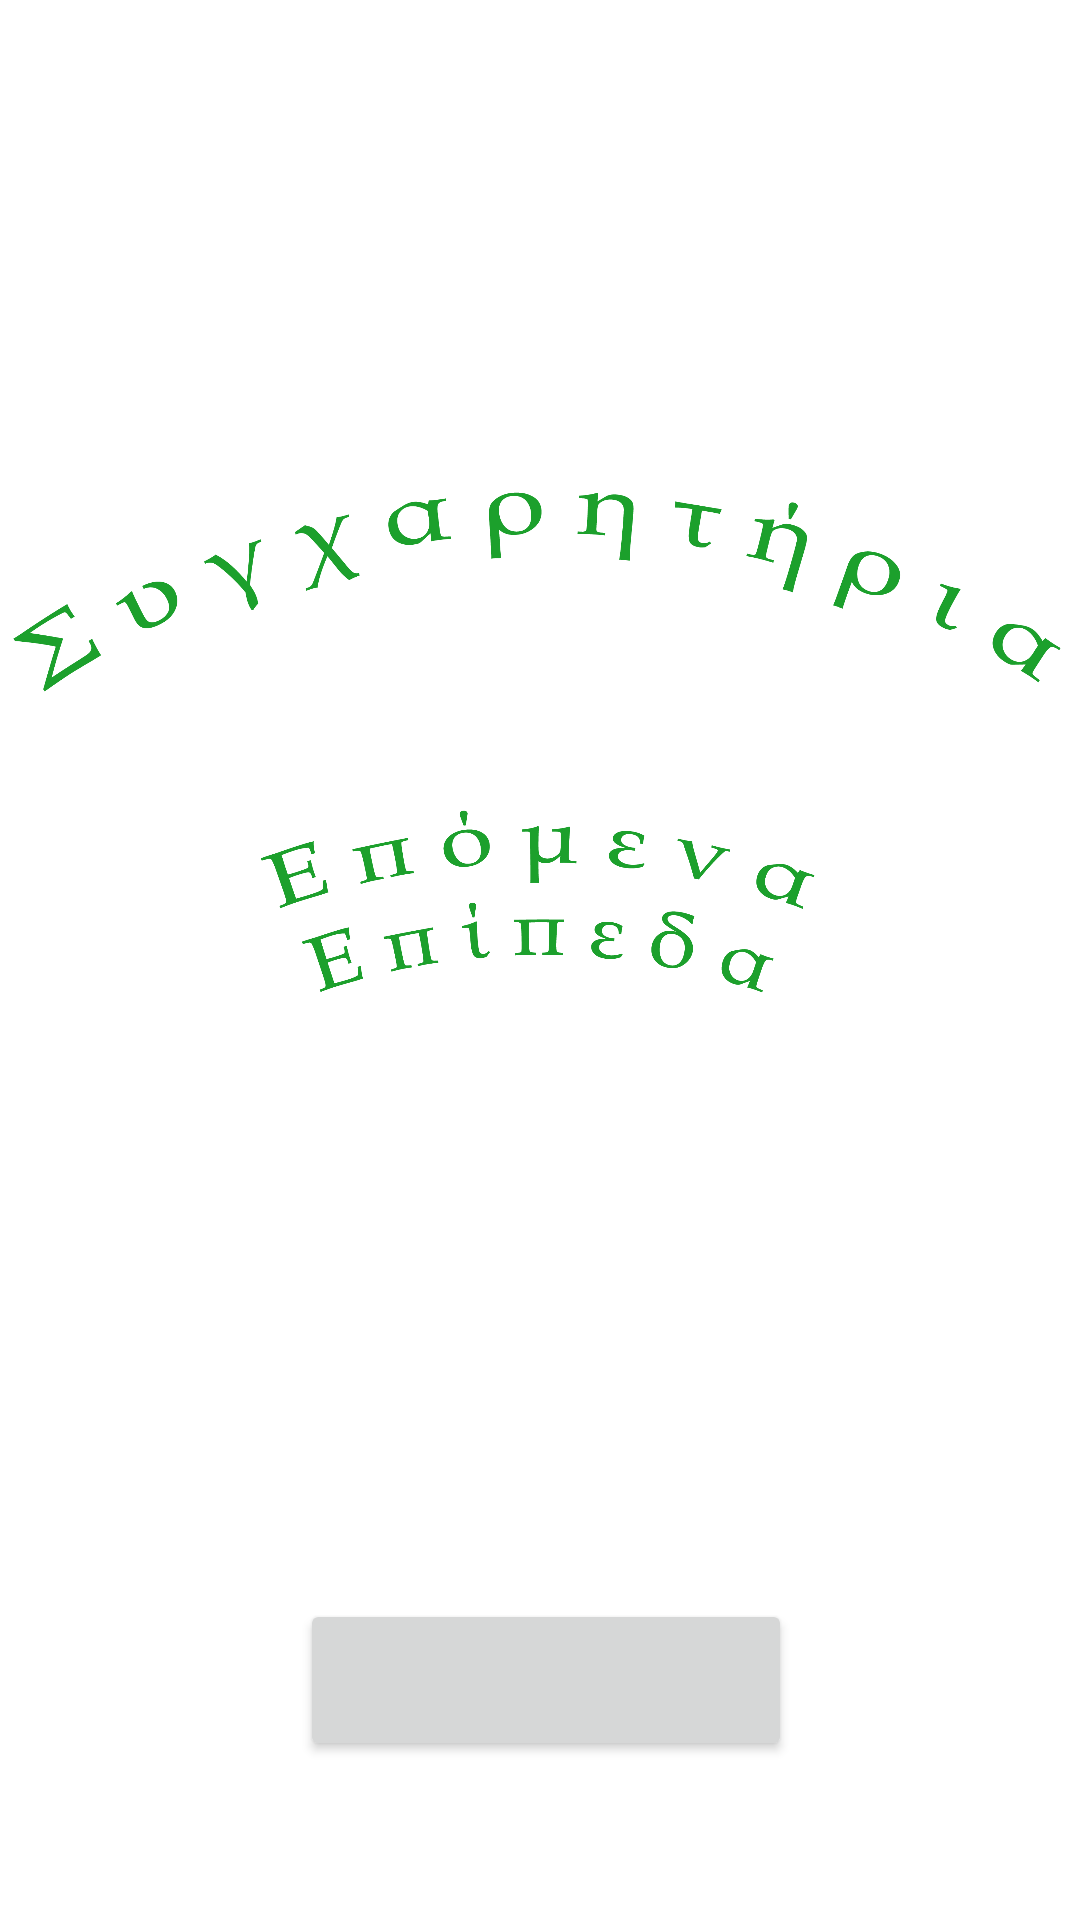

Produce the Android XML layout that renders to this screen, including the resource entries it uses.
<!-- AndroidManifest.xml: application theme Theme.LexiGram -->
<!-- res/layout/activity_more_difficulty.xml -->
<?xml version="1.0" encoding="utf-8"?>
<androidx.constraintlayout.widget.ConstraintLayout xmlns:android="http://schemas.android.com/apk/res/android"
    xmlns:app="http://schemas.android.com/apk/res-auto"
    xmlns:tools="http://schemas.android.com/tools"
    android:layout_width="match_parent"
    android:layout_height="match_parent"
    tools:context=".MoreDifficulty">

    <Button
        android:id="@+id/button2"
        android:layout_width="164dp"
        android:layout_height="54dp"
        android:layout_marginStart="100dp"
        android:layout_marginTop="150dp"
        app:layout_constraintStart_toStartOf="parent"
        app:layout_constraintTop_toBottomOf="@+id/imageView3" />

    <ImageView
        android:id="@+id/imageView3"
        android:layout_width="411dp"
        android:layout_height="371dp"
        android:src="@drawable/congrats"
        app:layout_constraintBottom_toBottomOf="parent"
        app:layout_constraintEnd_toEndOf="parent"
        app:layout_constraintStart_toStartOf="parent"
        app:layout_constraintTop_toTopOf="parent"
        app:layout_constraintVertical_bias="0.044" />

    <ImageView
        android:id="@+id/imageView4"
        android:layout_width="wrap_content"
        android:layout_height="wrap_content"
        android:layout_marginBottom="16dp"
        app:layout_constraintBottom_toBottomOf="parent"
        app:layout_constraintEnd_toEndOf="parent"
        app:layout_constraintHorizontal_bias="0.0"
        app:layout_constraintStart_toStartOf="parent"
        app:layout_constraintTop_toTopOf="parent"
        app:layout_constraintVertical_bias="1.0"
        app:srcCompat="@drawable/levels" />
</androidx.constraintlayout.widget.ConstraintLayout>
<!-- resources referenced by this layout -->
<resources>
  <!-- drawable congrats: png bitmap (drawable, 51453 bytes) -->
  <!-- drawable levels: png bitmap (drawable, 54609 bytes) -->
  <style name="Theme.LexiGram" parent="Theme.MaterialComponents.DayNight.DarkActionBar">
          
          <item name="colorPrimary">@color/purple_500</item>
          <item name="colorPrimaryVariant">@color/purple_700</item>
          <item name="colorOnPrimary">@color/white</item>
          
          <item name="colorSecondary">@color/teal_200</item>
          <item name="colorSecondaryVariant">@color/teal_700</item>
          <item name="colorOnSecondary">@color/black</item>
          
          <item name="android:statusBarColor">?attr/colorPrimaryVariant</item>
          
      </style>
  <!-- not gathered from this repository: default colours our renderer supplied (Android Studio template values) -->
  <color name="purple_500">#FF6200EE</color>
  <color name="purple_700">#FF3700B3</color>
  <color name="teal_200">#FF03DAC5</color>
  <color name="teal_700">#FF018786</color>
  <color name="black">#FF000000</color>
  <color name="white">#FFFFFFFF</color>
</resources>
